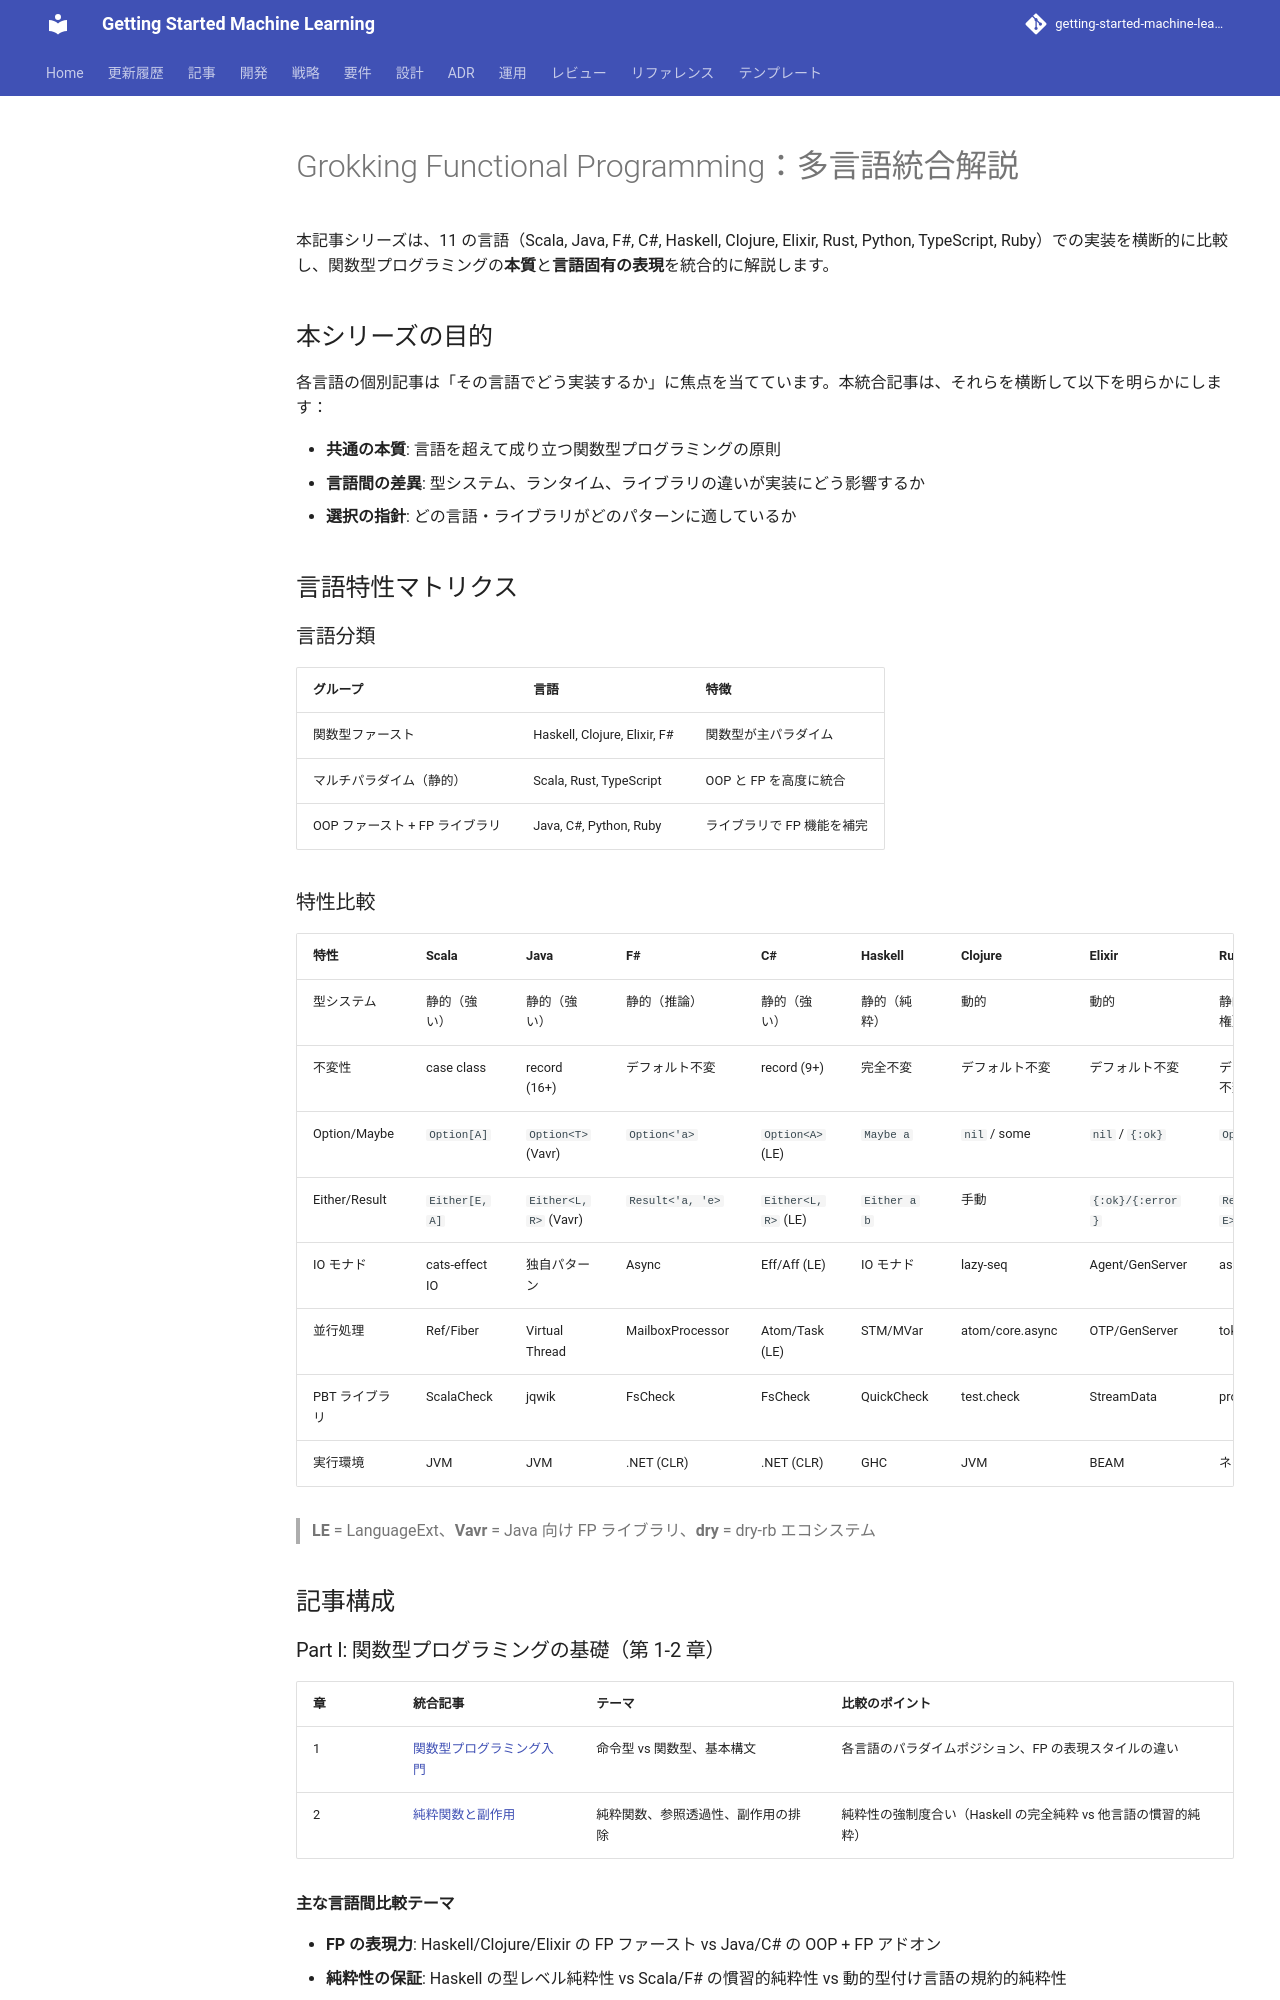

repository: k2works/getting-started-machine-learning · page: article/grokkingfp/all/index.html · generator: mkdocs

# Grokking Functional Programming：多言語統合解説

本記事シリーズは、11 の言語（Scala, Java, F#, C#, Haskell, Clojure, Elixir, Rust, Python, TypeScript, Ruby）での実装を横断的に比較し、関数型プログラミングの**本質**と**言語固有の表現**を統合的に解説します。

## 本シリーズの目的

各言語の個別記事は「その言語でどう実装するか」に焦点を当てています。本統合記事は、それらを横断して以下を明らかにします：

- **共通の本質**: 言語を超えて成り立つ関数型プログラミングの原則
- **言語間の差異**: 型システム、ランタイム、ライブラリの違いが実装にどう影響するか
- **選択の指針**: どの言語・ライブラリがどのパターンに適しているか

## 言語特性マトリクス

### 言語分類

| グループ | 言語 | 特徴 |
|---------|------|------|
| 関数型ファースト | Haskell, Clojure, Elixir, F# | 関数型が主パラダイム |
| マルチパラダイム（静的） | Scala, Rust, TypeScript | OOP と FP を高度に統合 |
| OOP ファースト + FP ライブラリ | Java, C#, Python, Ruby | ライブラリで FP 機能を補完 |
